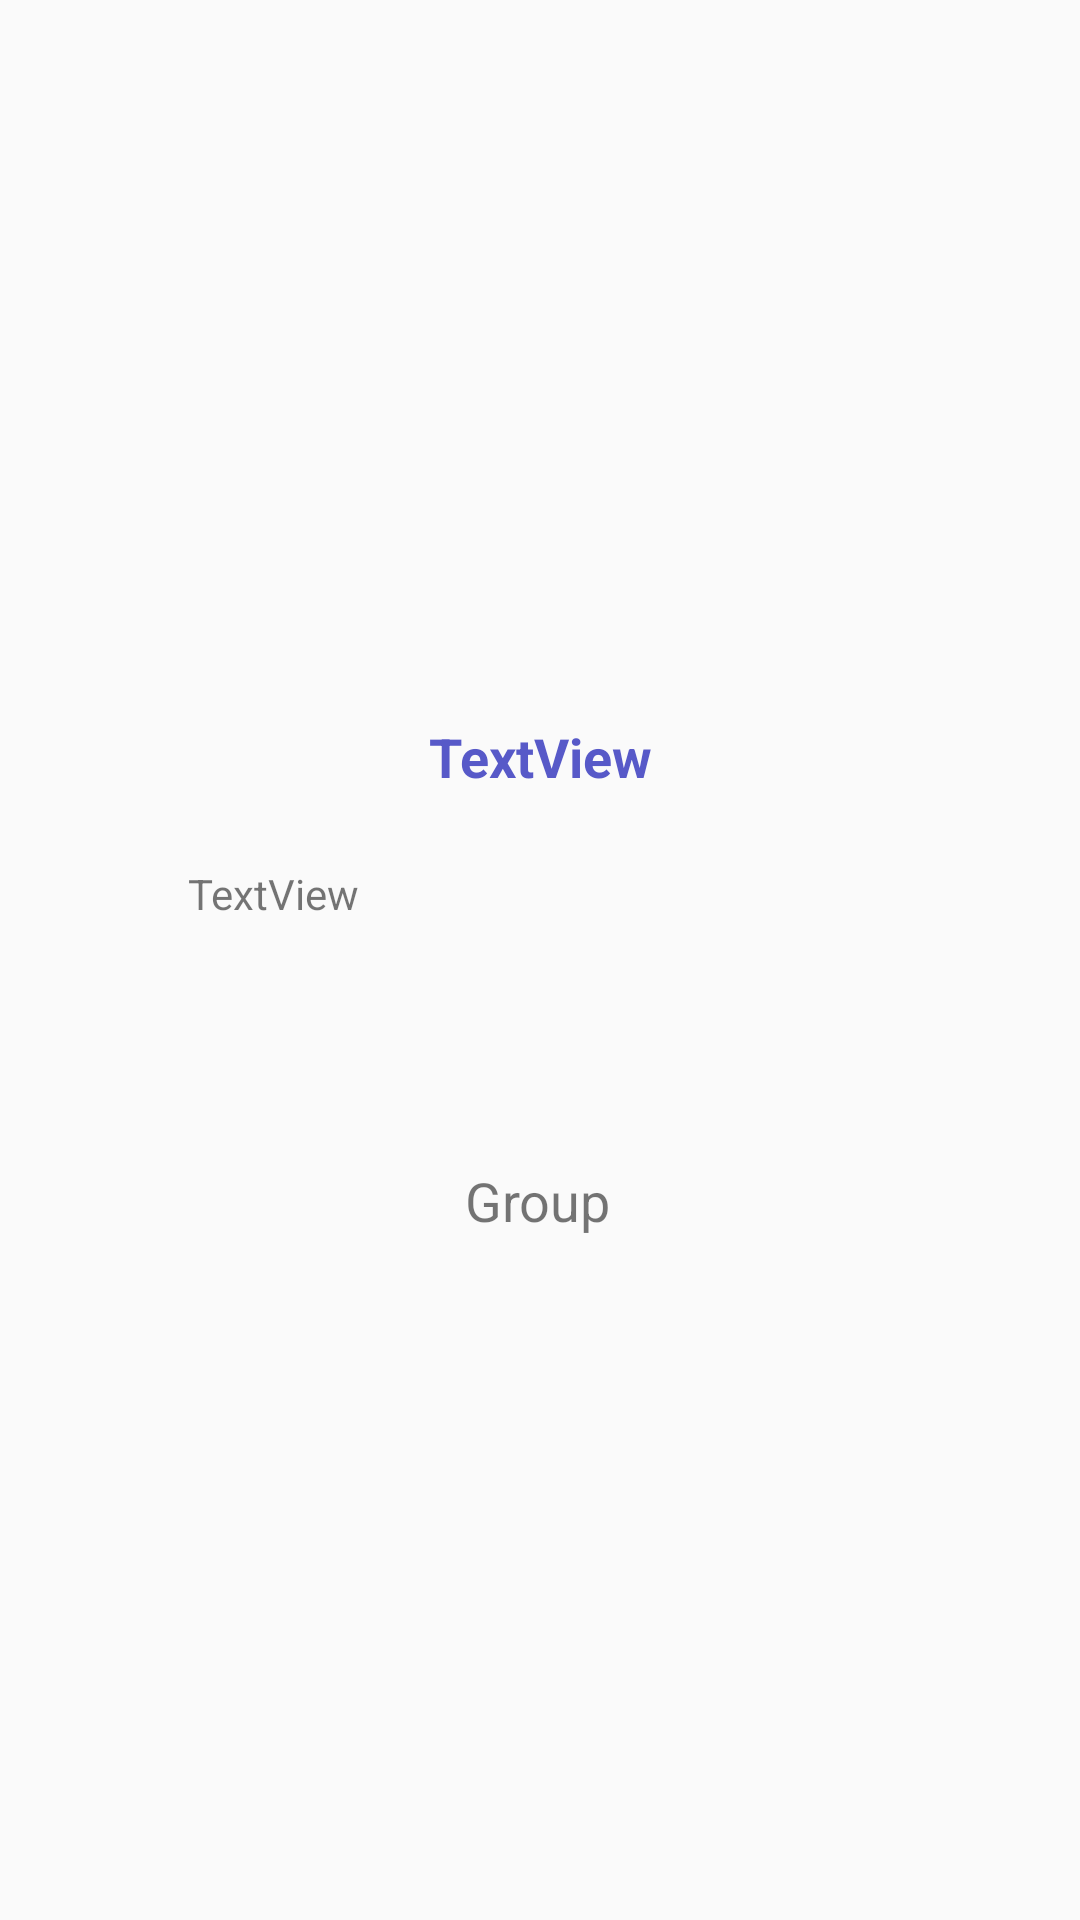

Produce the Android XML layout that renders to this screen, including the resource entries it uses.
<!-- AndroidManifest.xml: application theme AppTheme -->
<!-- res/layout/activity_detail_students.xml -->
<?xml version="1.0" encoding="utf-8"?>
<androidx.constraintlayout.widget.ConstraintLayout xmlns:android="http://schemas.android.com/apk/res/android"
    xmlns:app="http://schemas.android.com/apk/res-auto"
    xmlns:tools="http://schemas.android.com/tools"
    android:layout_width="match_parent"
    android:layout_height="match_parent"
    tools:context=".DetailStudents">

    <ImageView
        android:id="@+id/imageView_activity_detail_students_avatar"
        android:layout_width="0dp"
        android:layout_height="200dp"
        android:layout_marginTop="8dp"
        android:scaleType="centerCrop"
        app:layout_constraintEnd_toEndOf="parent"
        app:layout_constraintStart_toStartOf="parent"
        app:layout_constraintTop_toTopOf="parent"
        tools:srcCompat="@tools:sample/avatars" />

    <TextView
        android:id="@+id/textView_activity_detail_students_name"
        android:layout_width="wrap_content"
        android:layout_height="wrap_content"
        android:layout_marginTop="32dp"
        android:text="TextView"
        android:textColor="#5759C8"
        android:textSize="18sp"
        android:textStyle="bold"
        app:layout_constraintEnd_toEndOf="parent"
        app:layout_constraintStart_toStartOf="parent"
        app:layout_constraintTop_toBottomOf="@+id/imageView_activity_detail_students_avatar" />

    <TextView
        android:id="@+id/textView_activity_detail_students_desc"
        android:layout_width="wrap_content"
        android:layout_height="wrap_content"
        android:layout_marginStart="16dp"
        android:layout_marginLeft="16dp"
        android:layout_marginTop="24dp"
        android:layout_marginEnd="16dp"
        android:layout_marginRight="16dp"
        android:text="TextView"
        android:textSize="14sp"
        app:layout_constraintEnd_toEndOf="parent"
        app:layout_constraintHorizontal_bias="0.172"
        app:layout_constraintStart_toStartOf="parent"
        app:layout_constraintTop_toBottomOf="@+id/textView_activity_detail_students_name" />

    <TextView
        android:id="@+id/textView_activity_detail_viewGroup"
        android:layout_width="wrap_content"
        android:layout_height="wrap_content"
        android:text="Group"
        android:textSize="18sp"
        app:layout_constraintBottom_toBottomOf="parent"
        app:layout_constraintEnd_toEndOf="parent"
        app:layout_constraintHorizontal_bias="0.498"
        app:layout_constraintStart_toStartOf="parent"
        app:layout_constraintTop_toBottomOf="@+id/textView_activity_detail_students_desc"
        app:layout_constraintVertical_bias="0.262" />

</androidx.constraintlayout.widget.ConstraintLayout>
<!-- resources referenced by this layout -->
<resources>
  <style name="AppTheme" parent="Theme.AppCompat.Light.NoActionBar">
          
          <item name="colorPrimary">@color/colorPrimary</item>
          <item name="colorPrimaryDark">@color/colorPrimaryDark</item>
          <item name="colorAccent">@color/colorAccent</item>
          <item name="windowNoTitle">true</item>
          <item name="windowActionBar">false</item>
      </style>
  <color name="colorPrimary">#6200EE</color>
  <color name="colorPrimaryDark">#3700B3</color>
  <color name="colorAccent">#03DAC5</color>
</resources>
